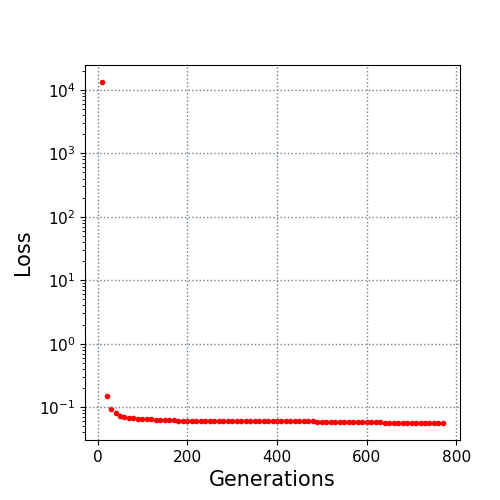

Values plotted in this chart, from the file beside it:
10.0, 13266.605201
20.0, 0.1519
30.0, 0.09344
40.0, 0.0805
50.0, 0.07285
60.0, 0.0701
70.0, 0.06742
80.0, 0.06651
90.0, 0.0661
100.0, 0.06501
110.0, 0.06487
120.0, 0.06472
130.0, 0.06389
140.0, 0.06329
150.0, 0.06323
160.0, 0.0623
170.0, 0.06179
180.0, 0.06158
190.0, 0.06158
200.0, 0.06158
210.0, 0.06158
220.0, 0.06158
230.0, 0.06158
240.0, 0.06126
250.0, 0.0612
260.0, 0.0612
270.0, 0.06103
280.0, 0.06103
290.0, 0.06078
300.0, 0.06078
310.0, 0.06078
320.0, 0.06078
330.0, 0.06078
340.0, 0.06078
350.0, 0.06078
360.0, 0.06078
370.0, 0.06078
380.0, 0.06073
390.0, 0.06043
400.0, 0.06021
410.0, 0.05978
420.0, 0.05978
430.0, 0.05978
440.0, 0.05978
450.0, 0.05978
460.0, 0.05978
470.0, 0.05955
480.0, 0.05955
490.0, 0.05937
500.0, 0.05927
510.0, 0.05926
520.0, 0.05926
530.0, 0.05913
540.0, 0.05889
550.0, 0.05882
560.0, 0.05863
570.0, 0.05863
580.0, 0.05856
590.0, 0.05833
600.0, 0.05833
610.0, 0.05791
... 16 more rows
